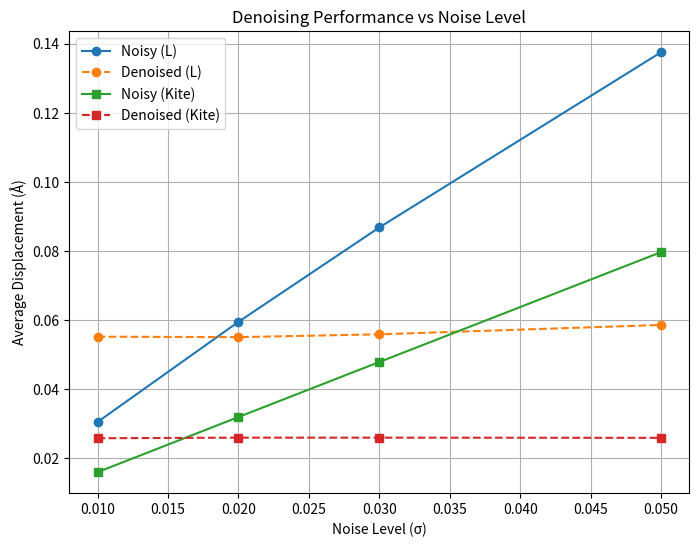

The script that saved this image:
import matplotlib.pyplot as plt

# Data from your table
sigma = [0.01, 0.02, 0.03, 0.05]

# L subset
noisy_L = [0.03049, 0.05949, 0.08683, 0.13757]
denoised_L = [0.05519, 0.05506, 0.05588, 0.05859]

# kite subset
noisy_kite = [0.01597, 0.03193, 0.04787, 0.07969]
denoised_kite = [0.02579, 0.02596, 0.02596, 0.02591]

plt.figure(figsize=(8,6))

# Plot L
plt.plot(sigma, noisy_L, marker='o', label='Noisy (L)')
plt.plot(sigma, denoised_L, marker='o', linestyle='--', label='Denoised (L)')

# Plot kite
plt.plot(sigma, noisy_kite, marker='s', label='Noisy (Kite)')
plt.plot(sigma, denoised_kite, marker='s', linestyle='--', label='Denoised (Kite)')

plt.xlabel("Noise Level (σ)")
plt.ylabel("Average Displacement (Å)")
plt.title("Denoising Performance vs Noise Level")

plt.legend()
plt.grid(True)

plt.savefig("denoising_plot.png", dpi=300, bbox_inches='tight')
